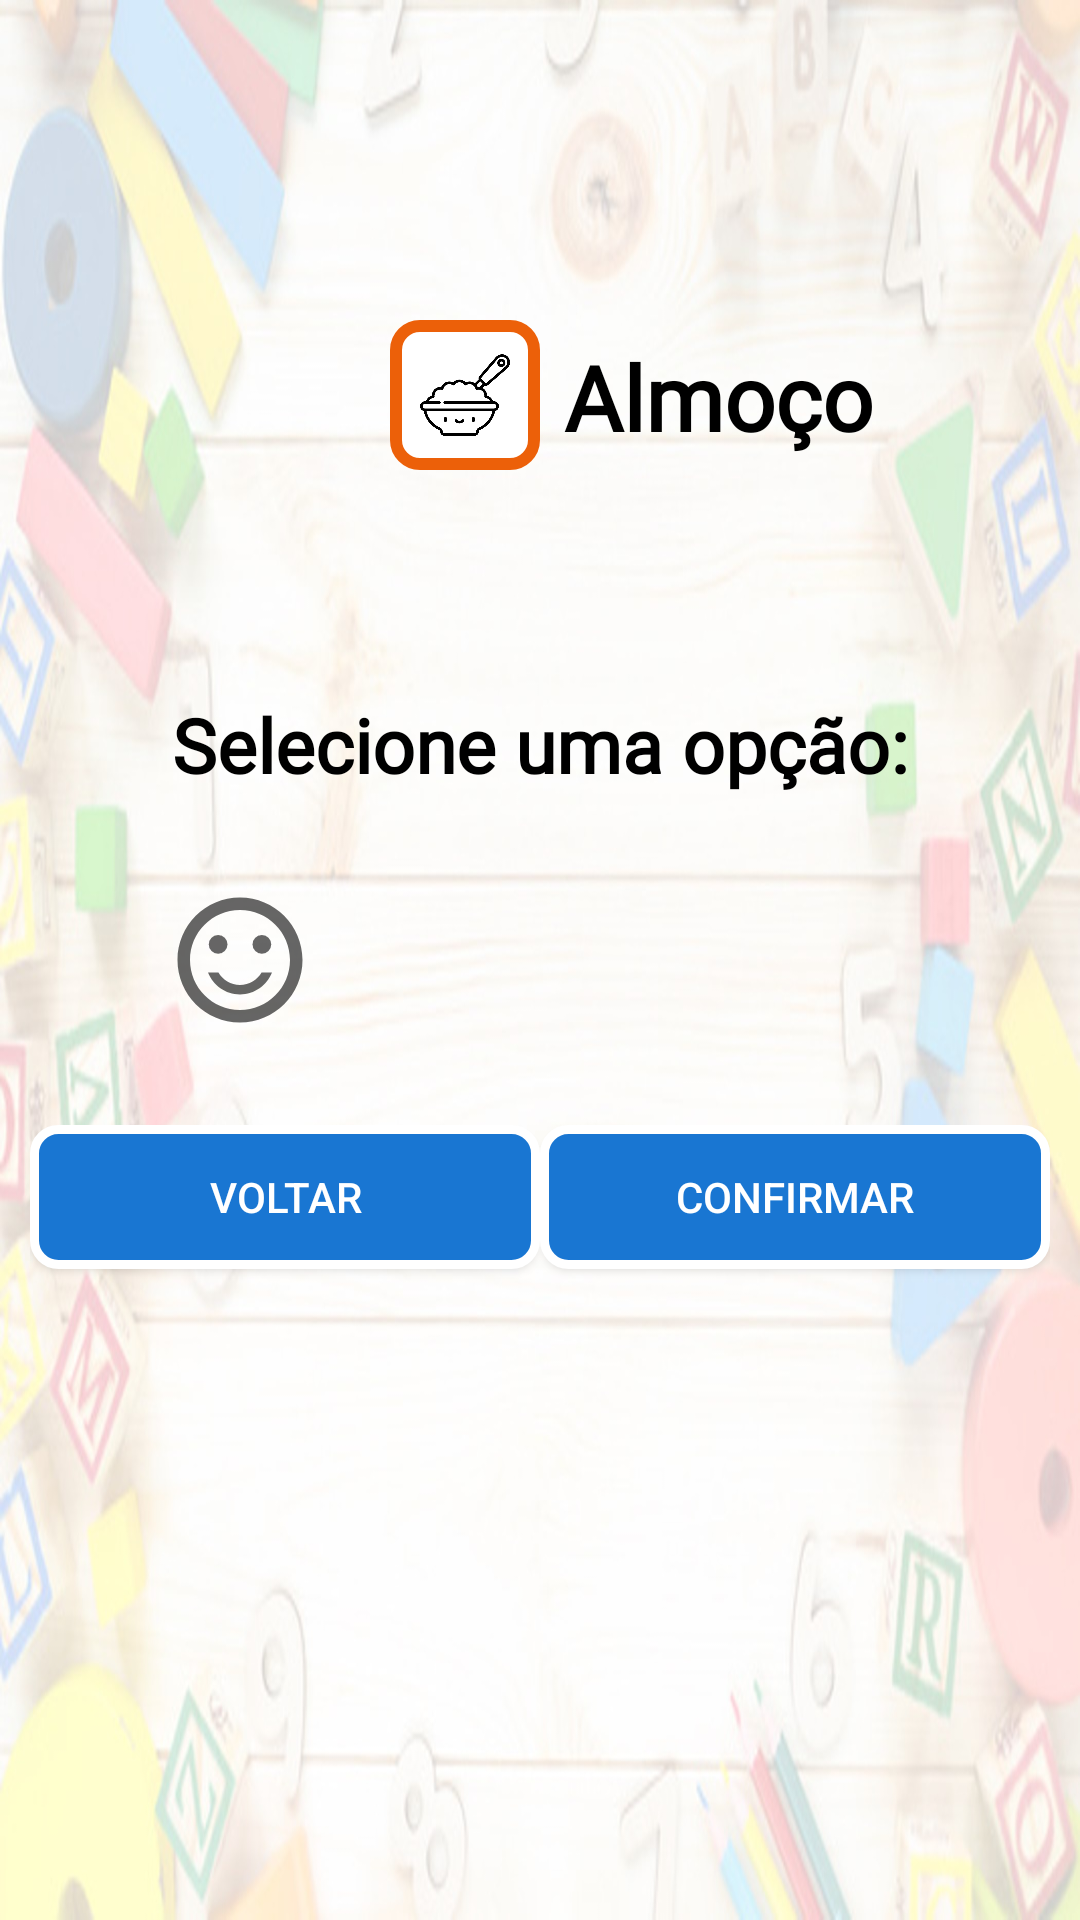

This screen was rendered from an Android layout file. Write that file and the resources it references.
<!-- AndroidManifest.xml: application theme AppTheme -->
<!-- res/layout/activity_lunch_dialog.xml -->
<?xml version="1.0" encoding="utf-8"?>
<androidx.constraintlayout.widget.ConstraintLayout
    xmlns:android="http://schemas.android.com/apk/res/android"
    xmlns:app="http://schemas.android.com/apk/res-auto"
    xmlns:tools="http://schemas.android.com/tools"
    android:layout_width="match_parent"
    android:layout_height="match_parent"
    android:orientation="vertical"
    android:padding="10dp"
    android:background="@drawable/background_loadapp"
    tools:context=".LunchActivity">

        <ImageView
            android:id="@+id/imgBtnLunch"
            android:layout_width="50dp"
            android:layout_height="50dp"
            android:layout_gravity="center"
            android:layout_marginStart="120dp"
            android:gravity="center"
            android:src="@drawable/icon_lunch"
            android:background="@drawable/border_shadow"
            android:padding="10dp"
            app:layout_constraintBottom_toTopOf="@+id/chooseTxtLunch"
            app:layout_constraintStart_toStartOf="parent"
            app:layout_constraintTop_toTopOf="parent"
            app:layout_constraintVertical_bias="0.564"/>

        <TextView
            android:id="@+id/LunchTitleTxt"
            android:layout_width="wrap_content"
            android:layout_height="wrap_content"
            android:text="@string/lunch"
            android:textAlignment="center"
            android:textColor="@color/black"
            android:textSize="30dp"
            android:layout_gravity="center"
            android:gravity="center_horizontal"
            android:textStyle="bold"
            android:fontFamily="@font/corben"
            app:layout_constraintBottom_toTopOf="@+id/chooseTxtLunch"
            app:layout_constraintEnd_toEndOf="parent"
            app:layout_constraintHorizontal_bias="0.119"
            app:layout_constraintStart_toEndOf="@+id/imgBtnLunch"
            app:layout_constraintTop_toTopOf="parent"
            app:layout_constraintVertical_bias="0.564" />

        <TextView
            android:id="@+id/chooseTxtLunch"
            android:layout_width="wrap_content"
            android:layout_height="wrap_content"
            android:layout_marginBottom="30dp"
            android:fontFamily="@font/roboto_black"
            android:text="@string/chooseTxtLunch"
            android:textAlignment="center"
            android:textColor="@color/black"
            android:textSize="25dp"
            android:textStyle="bold"
            app:layout_constraintBottom_toTopOf="@+id/radioGroup"
            app:layout_constraintEnd_toEndOf="parent"
            app:layout_constraintStart_toStartOf="parent" />



        <RadioGroup
            android:id="@+id/radioGroup"
            android:layout_width="wrap_content"
            android:layout_height="wrap_content"
            android:orientation="horizontal"
            app:layout_constraintBottom_toBottomOf="parent"
            app:layout_constraintEnd_toEndOf="parent"
            app:layout_constraintStart_toStartOf="parent"
            app:layout_constraintTop_toTopOf="parent">




            <RadioButton
                android:id="@+id/btn_satisfied"
                android:layout_width="50dp"
                android:layout_height="50dp"
                android:layout_above="@+id/btn_bad"
                android:layout_alignParentStart="true"
                android:layout_alignParentEnd="true"
                android:layout_gravity="left"
                android:background="@drawable/ic_satisfied_selector"
                android:button="@color/white"
                android:onClick="onRadioButtonClicked"
                android:padding="16dp"
                app:fabSize="auto"
                app:layout_constraintBottom_toBottomOf="parent"
                app:layout_constraintEnd_toStartOf="@+id/btn_neutral"
                app:layout_constraintStart_toStartOf="parent"
                app:layout_constraintTop_toTopOf="parent"
                app:srcCompat="@drawable/ic_satisfied_pressed"/>

            <RadioButton
                android:id="@+id/btn_neutral"
                android:layout_width="50dp"
                android:layout_height="50dp"
                android:layout_above="@+id/btn_satisfied"
                android:layout_alignParentStart="true"
                android:layout_alignParentTop="true"
                android:layout_alignParentEnd="true"
                android:layout_gravity="center"
                android:layout_marginStart="50dp"
                android:layout_marginEnd="50dp"
                android:background="@drawable/ic_neutral_selector"
                android:button="@color/white"
                android:onClick="onRadioButtonClicked"
                app:fabSize="auto"
                app:layout_constraintBottom_toBottomOf="parent"
                app:layout_constraintEnd_toStartOf="@+id/btn_bad"
                app:layout_constraintStart_toEndOf="@+id/btn_satisfied"
                app:layout_constraintTop_toTopOf="parent"
                app:srcCompat="@drawable/ic_neutral" />

            <RadioButton
                android:id="@+id/btn_bad"
                android:layout_width="50dp"
                android:layout_height="50dp"
                android:layout_alignParentStart="true"
                android:layout_alignParentEnd="true"
                android:layout_alignParentBottom="true"
                android:layout_gravity="right"
                android:background="@drawable/ic_dissatisfied_selector"
                android:button="@color/white"
                android:onClick="onRadioButtonClicked"
                app:layout_constraintBottom_toBottomOf="parent"
                app:layout_constraintEnd_toEndOf="parent"
                app:layout_constraintHorizontal_bias="0.013"
                app:layout_constraintStart_toEndOf="@+id/btn_neutral"
                app:layout_constraintTop_toTopOf="parent"
                app:srcCompat="@drawable/ic_dissatisfied" />

        </RadioGroup>




            <Button
                android:id="@+id/btn_back_health"
                android:layout_width="0dp"
                android:layout_height="wrap_content"
                android:layout_alignParentStart="true"
                android:layout_alignParentTop="true"
                android:layout_alignParentEnd="true"
                android:background="@drawable/border_buttons"
                android:layout_marginTop="30dp"
                android:text="@string/backDialog"
                android:textColor="@color/white"
                app:layout_constraintEnd_toStartOf="@+id/btn_confirm_health"
                app:layout_constraintStart_toStartOf="parent"
                app:layout_constraintTop_toBottomOf="@+id/radioGroup"/>


            <Button
                android:id="@+id/btn_confirm_health"
                android:layout_width="0dp"
                android:layout_height="wrap_content"
                android:layout_alignParentStart="true"
                android:layout_alignParentTop="true"
                android:layout_alignParentEnd="true"
                android:layout_marginTop="30dp"
                android:background="@drawable/border_buttons"
                android:text="@string/confirmDialog"
                android:textColor="@color/white"
                app:layout_constraintEnd_toEndOf="parent"
                app:layout_constraintStart_toEndOf="@+id/btn_back_health"
                app:layout_constraintTop_toBottomOf="@+id/radioGroup" />



</androidx.constraintlayout.widget.ConstraintLayout>
<!-- resources referenced by this layout -->
<resources>
  <color name="black">#FF000000</color>
  <color name="white">#FFFFFFFF</color>
  <!-- drawable border_buttons (drawable-v24) -->
  <?xml version="1.0" encoding="utf-8"?>
  <shape xmlns:android="http://schemas.android.com/apk/res/android"
      android:shape="rectangle">
      <solid
          android:color="@color/colorPrimary" />
      <stroke
          android:width="3dp"
          android:color="@color/white">
      </stroke>
      <corners
          android:bottomLeftRadius="8dp"
          android:bottomRightRadius="8dp"
          android:topLeftRadius="8dp"
          android:topRightRadius="8dp" />
  </shape>
  <!-- drawable border_shadow (drawable-v24) -->
  <?xml version="1.0" encoding="utf-8"?>
  <shape xmlns:android="http://schemas.android.com/apk/res/android" >
  
      <stroke
          android:width="4dp"
          android:color="@color/colorAccent" />
  
      <padding
          android:bottom="2dp"
          android:left="2dp"
          android:right="2dp"
          android:top="4dp" />
  
      <gradient
          android:centerColor="@color/white"
          android:endColor="@color/white"
          android:startColor="@color/white" />
  
      <corners android:radius="8dp" />
  
  </shape>
  <!-- drawable ic_dissatisfied_selector (drawable) -->
  <?xml version="1.0" encoding="utf-8"?>
  <selector xmlns:android="http://schemas.android.com/apk/res/android">
      <item android:state_checked="true"
          android:drawable="@drawable/ic_dissatisfied_pressed"/>
      <item android:state_checked="false"
          android:drawable="@drawable/ic_dissatisfied"/>
  
  </selector>
  <!-- drawable ic_neutral_selector (drawable) -->
  <?xml version="1.0" encoding="utf-8"?>
  <selector xmlns:android="http://schemas.android.com/apk/res/android">
      <item android:state_checked="true"
          android:drawable="@drawable/ic_neutral_pressed"/>
      <item android:state_checked="false"
          android:drawable="@drawable/ic_neutral"/>
  
  </selector>
  <!-- drawable ic_satisfied_selector (drawable) -->
  <?xml version="1.0" encoding="utf-8"?>
  <selector xmlns:android="http://schemas.android.com/apk/res/android">
      <item android:state_checked="true"
          android:drawable="@drawable/ic_satisfied_pressed"/>
      <item android:state_checked="false"
          android:drawable="@drawable/ic_satisfied"/>
  
  </selector>
  <string name="backDialog">Voltar</string>
  <string name="chooseTxtLunch">Selecione uma opção:</string>
  <string name="confirmDialog">Confirmar</string>
  <string name="lunch">Almoço</string>
  <style name="AppTheme" parent="Theme.AppCompat.Light.NoActionBar">
          
          <item name="colorPrimary">@color/colorPrimary</item>
          
          <item name="colorPrimaryDark">@color/black</item>
          <item name="colorAccent">@color/colorAccent</item>
      </style>
  <color name="colorPrimary">#1976D2</color>
  <color name="colorAccent">#EC6009</color>
  <!-- drawable ic_neutral_pressed (drawable) -->
  <vector android:height="24dp" android:tint="#FFD500"
      android:viewportHeight="24" android:viewportWidth="24"
      android:width="24dp" xmlns:android="http://schemas.android.com/apk/res/android">
      <path android:fillColor="@android:color/white" android:pathData="M9,15.5h6v1H9v-1z"/>
      <path android:fillColor="@android:color/white" android:pathData="M15.5,9.5m-1.5,0a1.5,1.5 0,1 1,3 0a1.5,1.5 0,1 1,-3 0"/>
      <path android:fillColor="@android:color/white" android:pathData="M8.5,9.5m-1.5,0a1.5,1.5 0,1 1,3 0a1.5,1.5 0,1 1,-3 0"/>
      <path android:fillColor="@android:color/white" android:pathData="M11.99,2C6.47,2 2,6.48 2,12s4.47,10 9.99,10C17.52,22 22,17.52 22,12S17.52,2 11.99,2zM12,20c-4.42,0 -8,-3.58 -8,-8s3.58,-8 8,-8 8,3.58 8,8 -3.58,8 -8,8z"/>
  </vector>
</resources>
